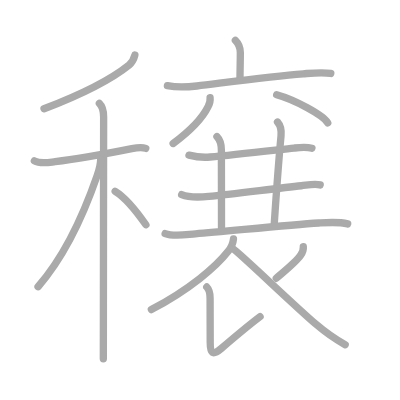
t = 0.00 s
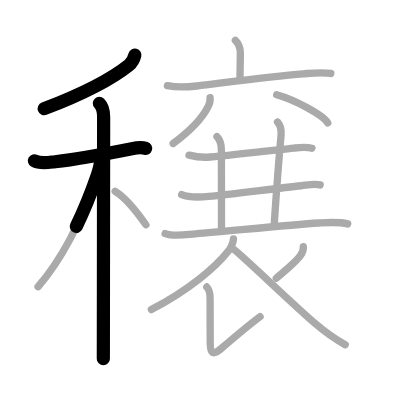
t = 3.50 s
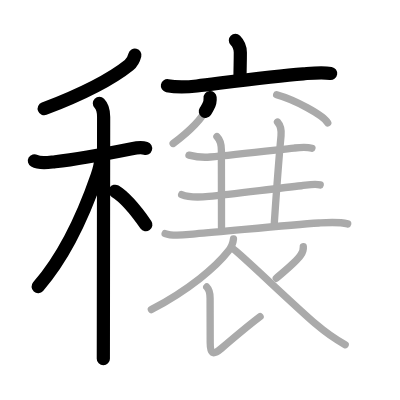
t = 7.25 s
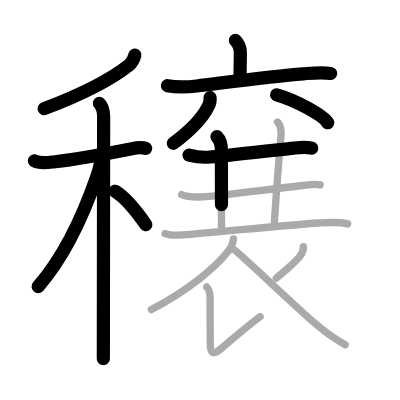
t = 10.75 s
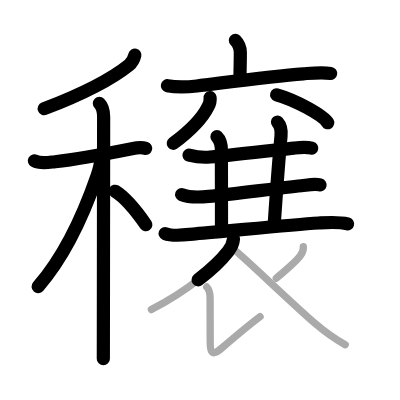
t = 14.50 s
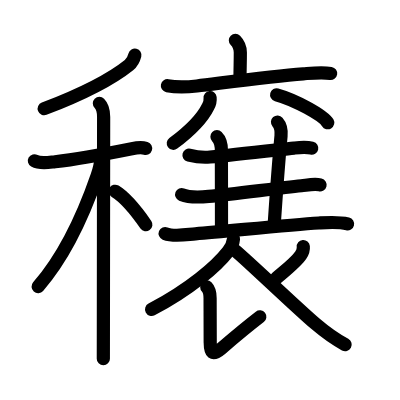
t = 18.00 s

The animated SVG that drew these frames (rendered in a browser with its animation timeline set to each time). Animation: 18 SMIL elements (animate=18); one cycle of 18.00 s.

<?xml version="1.0" standalone="no"?>
<!DOCTYPE svg PUBLIC "-//W3C//DTD SVG 1.1//EN"   "http://www.w3.org/Graphics/SVG/1.1/DTD/svg11.dtd">
<svg width="400px" height="400px"  version="1.1" xmlns="http://www.w3.org/2000/svg">
  <defs>
    <marker id="Triangle" viewBox="0 0 10 10" refX="0" refY="5" markerUnits="strokeWidth" markerWidth="3" style="stroke-opacity:0%;fill:#aaaaaa;" markerHeight="2" orient="auto">
      <path d="M 0 0 L 10 5 L 0 10 z" />
    </marker>
    
    <marker id="Arrow" viewBox="0 0 10 10" refX="5" refY="5" markerUnits="strokeWidth" markerWidth="1.8" style="stroke-opacity:0%;fill:#770000;" markerHeight="2" orient="auto">
      <path d="M 0 4 L 6 4 L 4 1 L 10 5 L 4 9 L 6 6 L 0 6 z" />
        <circle cx="5" cy="5" r="5" />
      </marker>
    
    <marker id="TriangleRed" viewBox="0 0 10 10" refX="0" refY="5" markerUnits="strokeWidth" markerWidth="3" style="stroke-opacity:0%;fill:#CC0000;" markerHeight="2" orient="auto">
      <path d="M 0 0 L 10 5 L 0 10 z" />
    </marker>
    
    <marker id="ArrowRed" viewBox="0 0 10 10" refX="5" refY="5" markerUnits="strokeWidth" markerWidth="1.8" style="stroke-opacity:0%;fill:#CC0000;" markerHeight="2" orient="auto">
      <path d="M 0 4 L 6 4 L 4 1 L 10 5 L 4 9 L 6 6 L 0 6 z" />
        <circle cx="5" cy="5" r="5" />
      </marker>
    
  </defs>
  
  <path style="fill:#ffffff; fill-opacity:100%; fill-rule:evenodd; stroke-width:0;" d="M 0 0 L 400px 0 L 400px 400px L 0 400px L 0 0" />

  <g transform="scale(3.6697247706422 3.6697247706422)">
<path style="fill:none; fill-opacity:0%; fill-rule:evenodd; stroke:#aaaaaa; stroke-opacity:100%; stroke-width: 1.5pt; stroke-linejoin:round; stroke-linecap:round;" d="M36.75 15c-0.25 1-0.7 1.99-1.6 2.72c-3.77 3.03-11.4 7.41-23.15 11.91"></path>
<path style="fill:none; fill-opacity:0%; fill-rule:evenodd; stroke:#aaaaaa; stroke-opacity:100%; stroke-width: 1.5pt; stroke-linejoin:round; stroke-linecap:round;" d="M9.37 43.83c1.65 0.93 3.91 0.43 5.65 0.23c5.36-0.6 14.73-2.31 20.9-3.54c0.98-0.2 2.84-0.41 3.81-0.09"></path>
<path style="fill:none; fill-opacity:0%; fill-rule:evenodd; stroke:#aaaaaa; stroke-opacity:100%; stroke-width: 1.5pt; stroke-linejoin:round; stroke-linecap:round;" d="M27.08 28.16c0.95 0.95 1.16 2.34 1.16 3.69c0 0.68-0.05 40.01-0.07 57.78c0 4.11-0.01 7.07-0.01 8.12"></path>
<path style="fill:none; fill-opacity:0%; fill-rule:evenodd; stroke:#aaaaaa; stroke-opacity:100%; stroke-width: 1.5pt; stroke-linejoin:round; stroke-linecap:round;" d="M27.43 43.47c0 1.41-0.53 3.16-0.96 4.4c-3.58 10.34-9.01 22.14-16.1 30.26"></path>
<path style="fill:none; fill-opacity:0%; fill-rule:evenodd; stroke:#aaaaaa; stroke-opacity:100%; stroke-width: 1.5pt; stroke-linejoin:round; stroke-linecap:round;" d="M31.38 52.12c3.51 2.13 6.48 6.39 8.38 9.12"></path>
<path style="fill:none; fill-opacity:0%; fill-rule:evenodd; stroke:#aaaaaa; stroke-opacity:100%; stroke-width: 1.5pt; stroke-linejoin:round; stroke-linecap:round;" d="M64.14 11c0.93 0.93 1.35 2 1.35 3.34c0 2.77-0.09 4.41-0.09 6.93"></path>
<path style="fill:none; fill-opacity:0%; fill-rule:evenodd; stroke:#aaaaaa; stroke-opacity:100%; stroke-width: 1.5pt; stroke-linejoin:round; stroke-linecap:round;" d="M45.62 23.35c2.61 0.52 5.39 0.39 8.03 0.08c8.07-0.98 20.29-2.65 28.99-3.32c2.42-0.18 5.11-0.48 7.5-0.09"></path>
<path style="fill:none; fill-opacity:0%; fill-rule:evenodd; stroke:#aaaaaa; stroke-opacity:100%; stroke-width: 1.5pt; stroke-linejoin:round; stroke-linecap:round;" d="M57.25 26.62c0.09 0.86-0.1 1.67-0.55 2.42c-1.35 2.77-4.7 6.46-9.52 10.05"></path>
<path style="fill:none; fill-opacity:0%; fill-rule:evenodd; stroke:#aaaaaa; stroke-opacity:100%; stroke-width: 1.5pt; stroke-linejoin:round; stroke-linecap:round;" d="M75.39 25.83c4.91 1.35 12.69 5.54 13.92 7.63"></path>
<path style="fill:none; fill-opacity:0%; fill-rule:evenodd; stroke:#aaaaaa; stroke-opacity:100%; stroke-width: 1.5pt; stroke-linejoin:round; stroke-linecap:round;" d="M51.5 42.27c2.38 0.61 3.64 0.72 5.76 0.52c6.06-0.55 16.74-1.77 22.85-2.44c1.68-0.18 3.22-0.37 4.89 0.04"></path>
<path style="fill:none; fill-opacity:0%; fill-rule:evenodd; stroke:#aaaaaa; stroke-opacity:100%; stroke-width: 1.5pt; stroke-linejoin:round; stroke-linecap:round;" d="M59.12 37.25c1.07 1.06 1.21 2.38 1.21 3.75c0 1.02 0.03 15.88 0.03 21"></path>
<path style="fill:none; fill-opacity:0%; fill-rule:evenodd; stroke:#aaaaaa; stroke-opacity:100%; stroke-width: 1.5pt; stroke-linejoin:round; stroke-linecap:round;" d="M75.62 33.25c0.88 1 1.1 2.22 0.96 3.75c-0.7 7.5-1.2 14.38-1.83 23.75"></path>
<path style="fill:none; fill-opacity:0%; fill-rule:evenodd; stroke:#aaaaaa; stroke-opacity:100%; stroke-width: 1.5pt; stroke-linejoin:round; stroke-linecap:round;" d="M49.5 53.02c2.25 0.92 5.05 0.73 7.37 0.49c6.7-0.68 18.43-2.16 25.26-2.89c1.61-0.17 3.52-0.62 5.12-0.23"></path>
<path style="fill:none; fill-opacity:0%; fill-rule:evenodd; stroke:#aaaaaa; stroke-opacity:100%; stroke-width: 1.5pt; stroke-linejoin:round; stroke-linecap:round;" d="M45 63.64c2.4 0.97 5.78 0.27 8.25 0.07c8.92-0.72 25.36-2.42 33.62-2.94c2.57-0.16 5.34-0.38 7.87 0.24"></path>
<path style="fill:none; fill-opacity:0%; fill-rule:evenodd; stroke:#aaaaaa; stroke-opacity:100%; stroke-width: 1.5pt; stroke-linejoin:round; stroke-linecap:round;" d="M63.62 65.12c-0.12 1.38-0.48 2.12-1.45 3.37c-3.2 4.12-10.45 10.37-20.92 15.87"></path>
<path style="fill:none; fill-opacity:0%; fill-rule:evenodd; stroke:#aaaaaa; stroke-opacity:100%; stroke-width: 1.5pt; stroke-linejoin:round; stroke-linecap:round;" d="M56.34 78.2c0.79 0.79 0.91 1.8 0.91 3.06c0 5.72 0.02 9.74 0.03 11.99c0.01 2.94 0.58 3.8 2.97 1.76c2.84-2.43 9.53-7.9 10.62-8.72"></path>
<path style="fill:none; fill-opacity:0%; fill-rule:evenodd; stroke:#aaaaaa; stroke-opacity:100%; stroke-width: 1.5pt; stroke-linejoin:round; stroke-linecap:round;" d="M82.65 67.19c0.09 0.92-0.19 1.6-0.71 2.35c-1.22 1.79-2.97 3.16-6.66 6.28"></path>
<path style="fill:none; fill-opacity:0%; fill-rule:evenodd; stroke:#aaaaaa; stroke-opacity:100%; stroke-width: 1.5pt; stroke-linejoin:round; stroke-linecap:round;" d="M63.62 67.89c1.39 0.79 16.51 15.35 22.35 20.34c2.66 2.27 5.03 4.02 8.09 5.69"></path>

<path style="fill:none; fill-opacity:0%; fill-rule:evenodd; stroke:#000000; stroke-opacity:100%; stroke-width: 2.7pt; stroke-linejoin:round; stroke-linecap:round;" d="M36.75 15c-0.25 1-0.7 1.99-1.6 2.72c-3.77 3.03-11.4 7.41-23.15 11.91" pathLength="100" stroke-dashoffset="100" stroke-dasharray="100 105"><animate id="dashAnim1" attributeName="stroke-dashoffset" from="100" to="0" dur="1s" calcMode="linear" fill="freeze"/></path>
<path style="fill:none; fill-opacity:0%; fill-rule:evenodd; stroke:#000000; stroke-opacity:100%; stroke-width: 2.7pt; stroke-linejoin:round; stroke-linecap:round;" d="M9.37 43.83c1.65 0.93 3.91 0.43 5.65 0.23c5.36-0.6 14.73-2.31 20.9-3.54c0.98-0.2 2.84-0.41 3.81-0.09" pathLength="100" stroke-dashoffset="100" stroke-dasharray="100 105"><animate id="dashAnim2" attributeName="stroke-dashoffset" from="100" to="0" dur="1s" calcMode="linear" begin="dashAnim1.end" fill="freeze"/></path>
<path style="fill:none; fill-opacity:0%; fill-rule:evenodd; stroke:#000000; stroke-opacity:100%; stroke-width: 2.7pt; stroke-linejoin:round; stroke-linecap:round;" d="M27.08 28.16c0.95 0.95 1.16 2.34 1.16 3.69c0 0.68-0.05 40.01-0.07 57.78c0 4.11-0.01 7.07-0.01 8.12" pathLength="100" stroke-dashoffset="100" stroke-dasharray="100 105"><animate id="dashAnim3" attributeName="stroke-dashoffset" from="100" to="0" dur="1s" calcMode="linear" begin="dashAnim2.end" fill="freeze"/></path>
<path style="fill:none; fill-opacity:0%; fill-rule:evenodd; stroke:#000000; stroke-opacity:100%; stroke-width: 2.7pt; stroke-linejoin:round; stroke-linecap:round;" d="M27.43 43.47c0 1.41-0.53 3.16-0.96 4.4c-3.58 10.34-9.01 22.14-16.1 30.26" pathLength="100" stroke-dashoffset="100" stroke-dasharray="100 105"><animate id="dashAnim4" attributeName="stroke-dashoffset" from="100" to="0" dur="1s" calcMode="linear" begin="dashAnim3.end" fill="freeze"/></path>
<path style="fill:none; fill-opacity:0%; fill-rule:evenodd; stroke:#000000; stroke-opacity:100%; stroke-width: 2.7pt; stroke-linejoin:round; stroke-linecap:round;" d="M31.38 52.12c3.51 2.13 6.48 6.39 8.38 9.12" pathLength="100" stroke-dashoffset="100" stroke-dasharray="100 105"><animate id="dashAnim5" attributeName="stroke-dashoffset" from="100" to="0" dur="1s" calcMode="linear" begin="dashAnim4.end" fill="freeze"/></path>
<path style="fill:none; fill-opacity:0%; fill-rule:evenodd; stroke:#000000; stroke-opacity:100%; stroke-width: 2.7pt; stroke-linejoin:round; stroke-linecap:round;" d="M64.14 11c0.93 0.93 1.35 2 1.35 3.34c0 2.77-0.09 4.41-0.09 6.93" pathLength="100" stroke-dashoffset="100" stroke-dasharray="100 105"><animate id="dashAnim6" attributeName="stroke-dashoffset" from="100" to="0" dur="1s" calcMode="linear" begin="dashAnim5.end" fill="freeze"/></path>
<path style="fill:none; fill-opacity:0%; fill-rule:evenodd; stroke:#000000; stroke-opacity:100%; stroke-width: 2.7pt; stroke-linejoin:round; stroke-linecap:round;" d="M45.62 23.35c2.61 0.52 5.39 0.39 8.03 0.08c8.07-0.98 20.29-2.65 28.99-3.32c2.42-0.18 5.11-0.48 7.5-0.09" pathLength="100" stroke-dashoffset="100" stroke-dasharray="100 105"><animate id="dashAnim7" attributeName="stroke-dashoffset" from="100" to="0" dur="1s" calcMode="linear" begin="dashAnim6.end" fill="freeze"/></path>
<path style="fill:none; fill-opacity:0%; fill-rule:evenodd; stroke:#000000; stroke-opacity:100%; stroke-width: 2.7pt; stroke-linejoin:round; stroke-linecap:round;" d="M57.25 26.62c0.09 0.86-0.1 1.67-0.55 2.42c-1.35 2.77-4.7 6.46-9.52 10.05" pathLength="100" stroke-dashoffset="100" stroke-dasharray="100 105"><animate id="dashAnim8" attributeName="stroke-dashoffset" from="100" to="0" dur="1s" calcMode="linear" begin="dashAnim7.end" fill="freeze"/></path>
<path style="fill:none; fill-opacity:0%; fill-rule:evenodd; stroke:#000000; stroke-opacity:100%; stroke-width: 2.7pt; stroke-linejoin:round; stroke-linecap:round;" d="M75.39 25.83c4.91 1.35 12.69 5.54 13.92 7.63" pathLength="100" stroke-dashoffset="100" stroke-dasharray="100 105"><animate id="dashAnim9" attributeName="stroke-dashoffset" from="100" to="0" dur="1s" calcMode="linear" begin="dashAnim8.end" fill="freeze"/></path>
<path style="fill:none; fill-opacity:0%; fill-rule:evenodd; stroke:#000000; stroke-opacity:100%; stroke-width: 2.7pt; stroke-linejoin:round; stroke-linecap:round;" d="M51.5 42.27c2.38 0.61 3.64 0.72 5.76 0.52c6.06-0.55 16.74-1.77 22.85-2.44c1.68-0.18 3.22-0.37 4.89 0.04" pathLength="100" stroke-dashoffset="100" stroke-dasharray="100 105"><animate id="dashAnim10" attributeName="stroke-dashoffset" from="100" to="0" dur="1s" calcMode="linear" begin="dashAnim9.end" fill="freeze"/></path>
<path style="fill:none; fill-opacity:0%; fill-rule:evenodd; stroke:#000000; stroke-opacity:100%; stroke-width: 2.7pt; stroke-linejoin:round; stroke-linecap:round;" d="M59.12 37.25c1.07 1.06 1.21 2.38 1.21 3.75c0 1.02 0.03 15.88 0.03 21" pathLength="100" stroke-dashoffset="100" stroke-dasharray="100 105"><animate id="dashAnim11" attributeName="stroke-dashoffset" from="100" to="0" dur="1s" calcMode="linear" begin="dashAnim10.end" fill="freeze"/></path>
<path style="fill:none; fill-opacity:0%; fill-rule:evenodd; stroke:#000000; stroke-opacity:100%; stroke-width: 2.7pt; stroke-linejoin:round; stroke-linecap:round;" d="M75.62 33.25c0.88 1 1.1 2.22 0.96 3.75c-0.7 7.5-1.2 14.38-1.83 23.75" pathLength="100" stroke-dashoffset="100" stroke-dasharray="100 105"><animate id="dashAnim12" attributeName="stroke-dashoffset" from="100" to="0" dur="1s" calcMode="linear" begin="dashAnim11.end" fill="freeze"/></path>
<path style="fill:none; fill-opacity:0%; fill-rule:evenodd; stroke:#000000; stroke-opacity:100%; stroke-width: 2.7pt; stroke-linejoin:round; stroke-linecap:round;" d="M49.5 53.02c2.25 0.92 5.05 0.73 7.37 0.49c6.7-0.68 18.43-2.16 25.26-2.89c1.61-0.17 3.52-0.62 5.12-0.23" pathLength="100" stroke-dashoffset="100" stroke-dasharray="100 105"><animate id="dashAnim13" attributeName="stroke-dashoffset" from="100" to="0" dur="1s" calcMode="linear" begin="dashAnim12.end" fill="freeze"/></path>
<path style="fill:none; fill-opacity:0%; fill-rule:evenodd; stroke:#000000; stroke-opacity:100%; stroke-width: 2.7pt; stroke-linejoin:round; stroke-linecap:round;" d="M45 63.64c2.4 0.97 5.78 0.27 8.25 0.07c8.92-0.72 25.36-2.42 33.62-2.94c2.57-0.16 5.34-0.38 7.87 0.24" pathLength="100" stroke-dashoffset="100" stroke-dasharray="100 105"><animate id="dashAnim14" attributeName="stroke-dashoffset" from="100" to="0" dur="1s" calcMode="linear" begin="dashAnim13.end" fill="freeze"/></path>
<path style="fill:none; fill-opacity:0%; fill-rule:evenodd; stroke:#000000; stroke-opacity:100%; stroke-width: 2.7pt; stroke-linejoin:round; stroke-linecap:round;" d="M63.62 65.12c-0.12 1.38-0.48 2.12-1.45 3.37c-3.2 4.12-10.45 10.37-20.92 15.87" pathLength="100" stroke-dashoffset="100" stroke-dasharray="100 105"><animate id="dashAnim15" attributeName="stroke-dashoffset" from="100" to="0" dur="1s" calcMode="linear" begin="dashAnim14.end" fill="freeze"/></path>
<path style="fill:none; fill-opacity:0%; fill-rule:evenodd; stroke:#000000; stroke-opacity:100%; stroke-width: 2.7pt; stroke-linejoin:round; stroke-linecap:round;" d="M56.34 78.2c0.79 0.79 0.91 1.8 0.91 3.06c0 5.72 0.02 9.74 0.03 11.99c0.01 2.94 0.58 3.8 2.97 1.76c2.84-2.43 9.53-7.9 10.62-8.72" pathLength="100" stroke-dashoffset="100" stroke-dasharray="100 105"><animate id="dashAnim16" attributeName="stroke-dashoffset" from="100" to="0" dur="1s" calcMode="linear" begin="dashAnim15.end" fill="freeze"/></path>
<path style="fill:none; fill-opacity:0%; fill-rule:evenodd; stroke:#000000; stroke-opacity:100%; stroke-width: 2.7pt; stroke-linejoin:round; stroke-linecap:round;" d="M82.65 67.19c0.09 0.92-0.19 1.6-0.71 2.35c-1.22 1.79-2.97 3.16-6.66 6.28" pathLength="100" stroke-dashoffset="100" stroke-dasharray="100 105"><animate id="dashAnim17" attributeName="stroke-dashoffset" from="100" to="0" dur="1s" calcMode="linear" begin="dashAnim16.end" fill="freeze"/></path>
<path style="fill:none; fill-opacity:0%; fill-rule:evenodd; stroke:#000000; stroke-opacity:100%; stroke-width: 2.7pt; stroke-linejoin:round; stroke-linecap:round;" d="M63.62 67.89c1.39 0.79 16.51 15.35 22.35 20.34c2.66 2.27 5.03 4.02 8.09 5.69" pathLength="100" stroke-dashoffset="100" stroke-dasharray="100 105"><animate id="dashAnim18" attributeName="stroke-dashoffset" from="100" to="0" dur="1s" calcMode="linear" begin="dashAnim17.end" fill="freeze"/></path>

</g>

</svg>  
          
